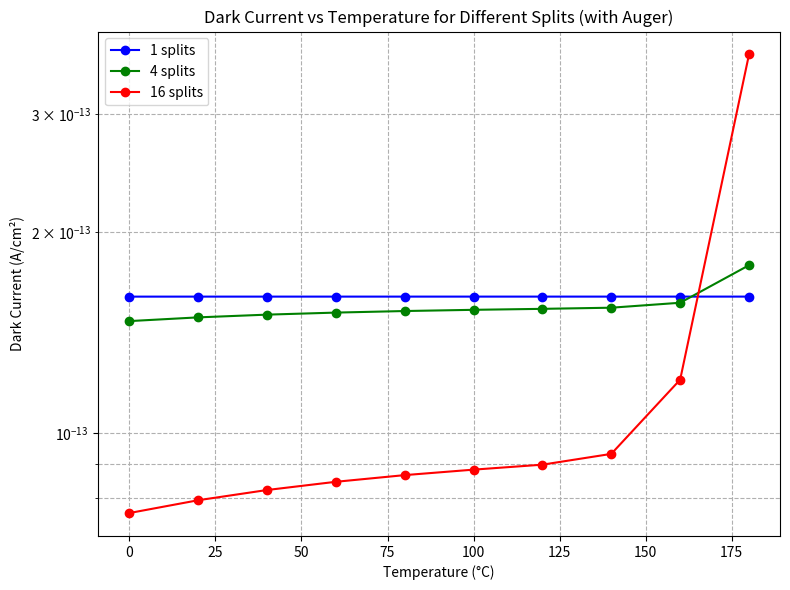
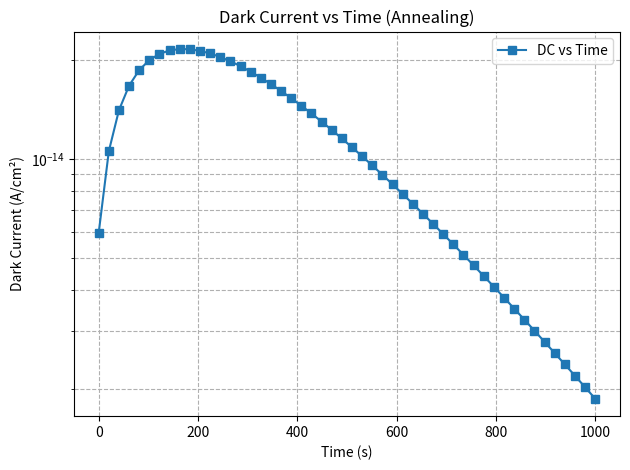
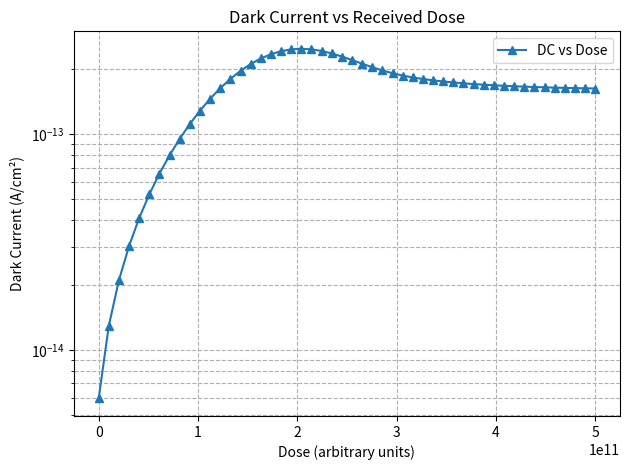

Python code for these plots, in order:
import numpy as np
import matplotlib.pyplot as plt
import random

# Physical Constants
q = 1.6e-19    # Elementary charge, C
k_B = 8.617e-5 # Boltzmann constant, eV/K
T0 = 300.0     # Reference temperature, K

# Material Properties (Silicon example)
E_g0 = 1.12     # Bandgap energy at T0=300K, eV
N_c0 = 2.8e19   # Eff. density of states conduction band at 300K, cm^-3
N_v0 = 1.04e19  # Eff. density of states valence band at 300K, cm^-3
alpha = 4.73e-4 # Varshni parameter (eV/K)
beta = 636      # Varshni parameter (K)

# Defect Properties (SRH)
E_DL = 0.6          # Deep level energy above valence band, eV
sigma_e = 1e-15     # Capture cross-section for electrons, cm^2
sigma_h = 1e-15     # Capture cross-section for holes, cm^2
v_e = 1e7           # Thermal velocity of electrons, cm/s
v_h = 1e7           # Thermal velocity of holes, cm/s
N_DL_initial = 1e15 # Initial defect density, cm^-3

# Auger Recombination Parameters
C_Auger = 1e-31     # Auger recombination coefficient, cm^6/s

# Geometry and Timescale
W = 1e-4   # Depletion width, cm
A = 1.0    # Area, cm^2
Volume = W * A  # Volume, cm^3

# Mitigation and Time Parameters
f_anneal = 1.0   # Annealing factor (no annealing if =1)
n_splits = 4     # For splitting the device into sub-sections
tau_anneal = 200  # Annealing time scale (s)
G = 1e10          # Generation rate, cm^-3 s^-1

# Dose parameters
dose_scale = 1e11 # Scale for dose exponential

# Equations

def N_c(T):
    #Compute effective density of states in conduction band at temperature T: (T/T0)^(3/2).

    return N_c0 * (T/T0)**1.5

def N_v(T):

    #Compute effective density of states in valence band at temperature T:  as (T/T0)^(3/2).

    return N_v0 * (T/T0)**1.5

def E_g(T):
    #Compute the bandgap E_g at temperature T using the Varshni equation: E_g(T) = E_g0 - (alpha * T^2 / (T + beta))

    return E_g0 - (alpha*T**2/(T+beta))

def n_i(T):
    #Compute intrinsic carrier concentration n_i at temperature T: n_i(T) = sqrt(N_c(T)*N_v(T)) * exp(-E_g(T)/(2*k_B*T))

    Eg = E_g(T)
    return np.sqrt(N_c(T)*N_v(T))*np.exp(-Eg/(2*k_B*T))

def apply_splitting_and_annealing(N_DL, n_split, factor):
    #Divides by n_split and multipleis by factor. Returns N_DL_eff.

    return N_DL/(n_split)*factor

def calculate_SRH_rate(n, p, N_DL_eff, E_DL, v_e, sigma_e, v_h, sigma_h, T):
    #Calculate the Shockley-Read-Hall (SRH) recombination rate: U_SRH = (v_e*sigma_e*N_DL_eff*(n*p - n_i^2)) / (n + p + 2*n_i*cosh((E_DL - E_MB)/(k_B*T)))

    E_MB = E_g(T)/2
    ni_T = n_i(T)
    term1 = n*p - ni_T**2
    denominator = n + p + 2*ni_T*np.cosh((E_DL - E_MB)/(k_B*T))
    U = (v_e * sigma_e * N_DL_eff * term1)/denominator
    return U

def calculate_Auger_rate(n, p, C_Auger):
    #Calculate Auger recombination rate: R_Auger = C_Auger * n * p * (n + p)

    return C_Auger*n*p*(n+p)

def total_recombination_rate(n, p, N_DL_eff, E_DL, v_e, sigma_e, v_h, sigma_h, T, C_Auger):
    #Compute total recombination rate as sum of SRH and Auger: R_total = R_SRH + R_Auger

    R_SRH = calculate_SRH_rate(n, p, N_DL_eff, E_DL, v_e, sigma_e, v_h, sigma_h, T)
    R_Auger = calculate_Auger_rate(n, p, C_Auger)
    return R_SRH + R_Auger

def generate_carriers(n, p, G, dt):
    #Generate carriers over time step dt: dn = dp = G * dt

    dn = G*dt
    dp = G*dt
    return n+dn, p+dp

def monte_carlo_iteration(n, p, T, N_DL_eff, G, Delta_t=1e-7):
    """
    Perform one simulation iteration:
    - Generate carriers
    - total recombination rate
    - Recombine carriers
    - Compute dark current J_d = q * R_total * W
    """
    n, p = generate_carriers(n, p, G, Delta_t)

    R_total = total_recombination_rate(n, p, N_DL_eff, E_DL, v_e, sigma_e, v_h, sigma_h, T, C_Auger)

    dR = R_total * Delta_t
    n = max(n - dR, 0)
    p = max(p - dR, 0)

    J_d = q * R_total * W
    return n, p, J_d


# Simulation Conditions
num_iterations = 100
Delta_t_sim = 1e-7 # stable time step

def simulate_vs_time(T=300.0):
    """
    Simulate dark current over time (0 to 1000 s) under annealing. N_DL_eff(t) = (N_DL_initial/n_splits)*exp(-t/tau_anneal).
    Returns array of (t, J_d).
    """

    times = np.linspace(0,1000,50)
    n = p = n_i(T)
    results_t = []

    for t in times:
        factor_anneal = np.exp(-t/tau_anneal)
        N_DL_eff = (N_DL_initial/n_splits)*factor_anneal
        n, p, J_d = monte_carlo_iteration(n, p, T, N_DL_eff, G, Delta_t=Delta_t_sim)
        results_t.append((t,J_d))
    return np.array(results_t)

def simulate_vs_dose(T=300.0):
    """
    Simulate dark current as a function of dose.
    N_DL(dose) = (N_DL_initial * exp(dose/dose_scale))/n_splits.
    Returns array of (dose, J_d).
    """

    doses = np.linspace(0,5e11,50)
    n = p = n_i(T)
    results_d = []

    for dose in doses:
        factor_dose = np.exp(dose/dose_scale)
        N_DL_eff = (N_DL_initial*factor_dose)/n_splits
        n, p, J_d = monte_carlo_iteration(n, p, T, N_DL_eff, G, Delta_t=Delta_t_sim)
        results_d.append((dose,J_d))
    return np.array(results_d)

# Run simulations and plot

#Dark Current vs Temperature
N_DL_eff_base = N_DL_initial
split_list = [1, 4, 16]  # no split, 2x2 split, and 4x4 split
temperatures_C = np.arange(0, 200, 20)
temperatures_K = temperatures_C + 273.15

fig, ax = plt.subplots(figsize=(8,6))

for splits, color in zip(split_list, ['blue','green','red']):
    J_data = []
    for Temp in temperatures_K:
        # Apply splitting (no annealing)
        N_DL_eff = apply_splitting_and_annealing(N_DL_eff_base, splits, 1.0)
        n = p = n_i(Temp)
        J_vals = []
        for _ in range(num_iterations):
            n, p, J_d = monte_carlo_iteration(n, p, Temp, N_DL_eff, G, Delta_t=Delta_t_sim)
            J_vals.append(J_d)
        J_avg = np.mean(J_vals[int(num_iterations/2):])
        J_data.append(J_avg)

    ax.plot(temperatures_C, J_data, marker='o', color=color, label=f'{splits} splits')

ax.set_yscale('log')
ax.set_xlabel('Temperature (°C)')
ax.set_ylabel('Dark Current (A/cm²)')
ax.set_title('Dark Current vs Temperature for Different Splits (with Auger)')
ax.grid(True, which='both', ls='--')
ax.legend()
plt.tight_layout()
plt.show()

#Dark Current vs Time
results_t = simulate_vs_time(T=300.0) 
plt.figure()
plt.plot(results_t[:,0], results_t[:,1], marker='s', label='DC vs Time')
plt.xlabel('Time (s)')
plt.ylabel('Dark Current (A/cm²)')
plt.yscale('log')
plt.grid(True, which='both', ls='--')
plt.title('Dark Current vs Time (Annealing)')
plt.legend()
plt.tight_layout()
plt.show()

#Dark Current vs Dose
results_d = simulate_vs_dose(T=300.0)
plt.figure()
plt.plot(results_d[:,0], results_d[:,1], marker='^', label='DC vs Dose')
plt.xlabel('Dose (arbitrary units)')
plt.ylabel('Dark Current (A/cm²)')
plt.yscale('log')
plt.grid(True, which='both', ls='--')
plt.title('Dark Current vs Received Dose')
plt.legend()
plt.tight_layout()
plt.show()